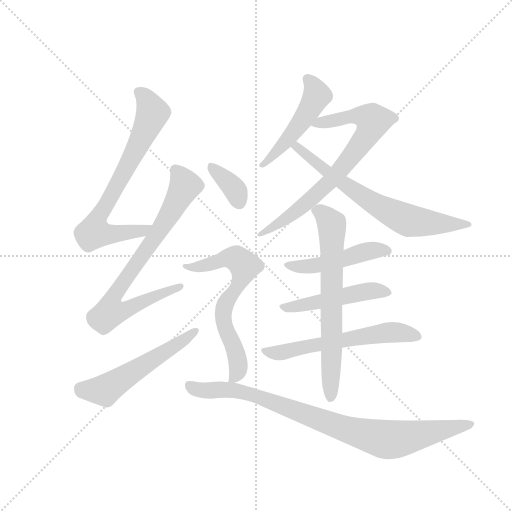
t = 0.00 s
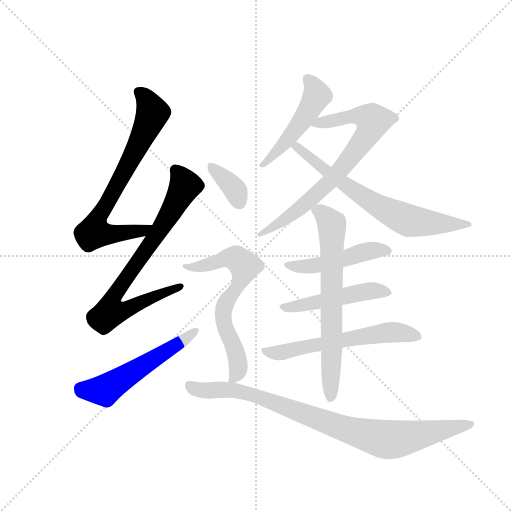
t = 1.97 s
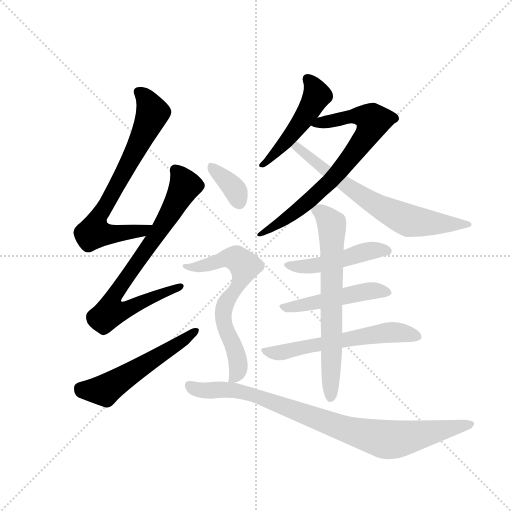
t = 3.94 s
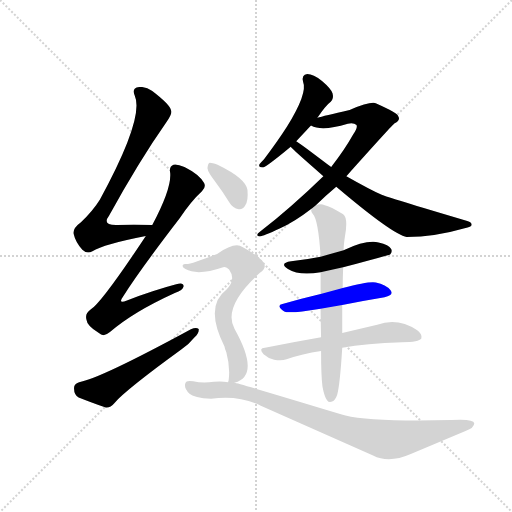
t = 5.91 s
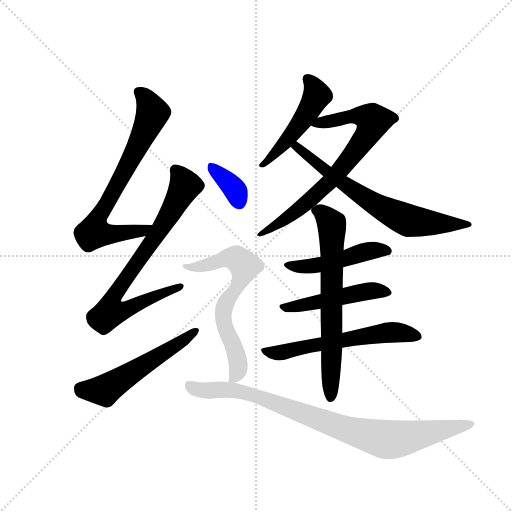
t = 7.87 s
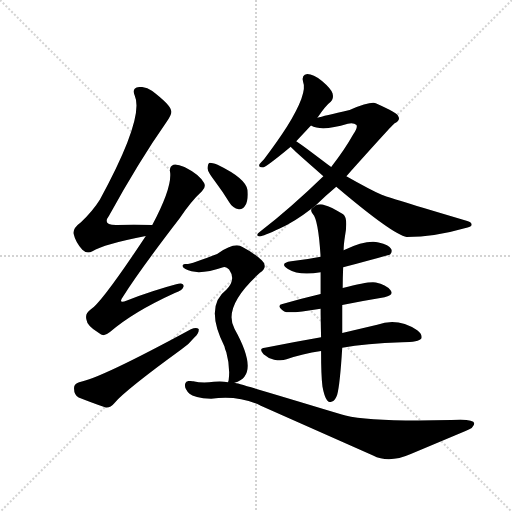
t = 9.84 s

The animated SVG that drew these frames (rendered in a browser with its animation timeline set to each time). Animation: 13 CSS @keyframes rules; one cycle of 9.84 s.

<svg version="1.1" viewBox="0 0 1024 1024" xmlns="http://www.w3.org/2000/svg">
  <g stroke="lightgray" stroke-dasharray="1,1" stroke-width="1" transform="scale(4, 4)">
    <line x1="0" y1="0" x2="256" y2="256"></line>
    <line x1="256" y1="0" x2="0" y2="256"></line>
    <line x1="128" y1="0" x2="128" y2="256"></line>
    <line x1="0" y1="128" x2="256" y2="128"></line>
  </g>
  <g transform="scale(0.92, -0.92) translate(60, -900)">
    <style type="text/css">
      
        @keyframes keyframes0 {
          from {
            stroke: blue;
            stroke-dashoffset: 724;
            stroke-width: 128;
          }
          70% {
            animation-timing-function: step-end;
            stroke: blue;
            stroke-dashoffset: 0;
            stroke-width: 128;
          }
          to {
            stroke: black;
            stroke-width: 1024;
          }
        }
        #make-me-a-hanzi-animation-0 {
          animation: keyframes0 0.8391927083333334s both;
          animation-delay: 0s;
          animation-timing-function: linear;
        }
      
        @keyframes keyframes1 {
          from {
            stroke: blue;
            stroke-dashoffset: 764;
            stroke-width: 128;
          }
          71% {
            animation-timing-function: step-end;
            stroke: blue;
            stroke-dashoffset: 0;
            stroke-width: 128;
          }
          to {
            stroke: black;
            stroke-width: 1024;
          }
        }
        #make-me-a-hanzi-animation-1 {
          animation: keyframes1 0.8717447916666666s both;
          animation-delay: 0.8391927083333334s;
          animation-timing-function: linear;
        }
      
        @keyframes keyframes2 {
          from {
            stroke: blue;
            stroke-dashoffset: 551;
            stroke-width: 128;
          }
          64% {
            animation-timing-function: step-end;
            stroke: blue;
            stroke-dashoffset: 0;
            stroke-width: 128;
          }
          to {
            stroke: black;
            stroke-width: 1024;
          }
        }
        #make-me-a-hanzi-animation-2 {
          animation: keyframes2 0.6984049479166666s both;
          animation-delay: 1.7109375s;
          animation-timing-function: linear;
        }
      
        @keyframes keyframes3 {
          from {
            stroke: blue;
            stroke-dashoffset: 489;
            stroke-width: 128;
          }
          61% {
            animation-timing-function: step-end;
            stroke: blue;
            stroke-dashoffset: 0;
            stroke-width: 128;
          }
          to {
            stroke: black;
            stroke-width: 1024;
          }
        }
        #make-me-a-hanzi-animation-3 {
          animation: keyframes3 0.64794921875s both;
          animation-delay: 2.4093424479166665s;
          animation-timing-function: linear;
        }
      
        @keyframes keyframes4 {
          from {
            stroke: blue;
            stroke-dashoffset: 742;
            stroke-width: 128;
          }
          71% {
            animation-timing-function: step-end;
            stroke: blue;
            stroke-dashoffset: 0;
            stroke-width: 128;
          }
          to {
            stroke: black;
            stroke-width: 1024;
          }
        }
        #make-me-a-hanzi-animation-4 {
          animation: keyframes4 0.8538411458333334s both;
          animation-delay: 3.0572916666666665s;
          animation-timing-function: linear;
        }
      
        @keyframes keyframes5 {
          from {
            stroke: blue;
            stroke-dashoffset: 687;
            stroke-width: 128;
          }
          69% {
            animation-timing-function: step-end;
            stroke: blue;
            stroke-dashoffset: 0;
            stroke-width: 128;
          }
          to {
            stroke: black;
            stroke-width: 1024;
          }
        }
        #make-me-a-hanzi-animation-5 {
          animation: keyframes5 0.80908203125s both;
          animation-delay: 3.9111328125s;
          animation-timing-function: linear;
        }
      
        @keyframes keyframes6 {
          from {
            stroke: blue;
            stroke-dashoffset: 479;
            stroke-width: 128;
          }
          61% {
            animation-timing-function: step-end;
            stroke: blue;
            stroke-dashoffset: 0;
            stroke-width: 128;
          }
          to {
            stroke: black;
            stroke-width: 1024;
          }
        }
        #make-me-a-hanzi-animation-6 {
          animation: keyframes6 0.6398111979166666s both;
          animation-delay: 4.72021484375s;
          animation-timing-function: linear;
        }
      
        @keyframes keyframes7 {
          from {
            stroke: blue;
            stroke-dashoffset: 485;
            stroke-width: 128;
          }
          61% {
            animation-timing-function: step-end;
            stroke: blue;
            stroke-dashoffset: 0;
            stroke-width: 128;
          }
          to {
            stroke: black;
            stroke-width: 1024;
          }
        }
        #make-me-a-hanzi-animation-7 {
          animation: keyframes7 0.6446940104166666s both;
          animation-delay: 5.360026041666667s;
          animation-timing-function: linear;
        }
      
        @keyframes keyframes8 {
          from {
            stroke: blue;
            stroke-dashoffset: 586;
            stroke-width: 128;
          }
          66% {
            animation-timing-function: step-end;
            stroke: blue;
            stroke-dashoffset: 0;
            stroke-width: 128;
          }
          to {
            stroke: black;
            stroke-width: 1024;
          }
        }
        #make-me-a-hanzi-animation-8 {
          animation: keyframes8 0.7268880208333334s both;
          animation-delay: 6.004720052083334s;
          animation-timing-function: linear;
        }
      
        @keyframes keyframes9 {
          from {
            stroke: blue;
            stroke-dashoffset: 676;
            stroke-width: 128;
          }
          69% {
            animation-timing-function: step-end;
            stroke: blue;
            stroke-dashoffset: 0;
            stroke-width: 128;
          }
          to {
            stroke: black;
            stroke-width: 1024;
          }
        }
        #make-me-a-hanzi-animation-9 {
          animation: keyframes9 0.8001302083333334s both;
          animation-delay: 6.731608072916667s;
          animation-timing-function: linear;
        }
      
        @keyframes keyframes10 {
          from {
            stroke: blue;
            stroke-dashoffset: 360;
            stroke-width: 128;
          }
          54% {
            animation-timing-function: step-end;
            stroke: blue;
            stroke-dashoffset: 0;
            stroke-width: 128;
          }
          to {
            stroke: black;
            stroke-width: 1024;
          }
        }
        #make-me-a-hanzi-animation-10 {
          animation: keyframes10 0.54296875s both;
          animation-delay: 7.53173828125s;
          animation-timing-function: linear;
        }
      
        @keyframes keyframes11 {
          from {
            stroke: blue;
            stroke-dashoffset: 667;
            stroke-width: 128;
          }
          68% {
            animation-timing-function: step-end;
            stroke: blue;
            stroke-dashoffset: 0;
            stroke-width: 128;
          }
          to {
            stroke: black;
            stroke-width: 1024;
          }
        }
        #make-me-a-hanzi-animation-11 {
          animation: keyframes11 0.7928059895833334s both;
          animation-delay: 8.07470703125s;
          animation-timing-function: linear;
        }
      
        @keyframes keyframes12 {
          from {
            stroke: blue;
            stroke-dashoffset: 891;
            stroke-width: 128;
          }
          74% {
            animation-timing-function: step-end;
            stroke: blue;
            stroke-dashoffset: 0;
            stroke-width: 128;
          }
          to {
            stroke: black;
            stroke-width: 1024;
          }
        }
        #make-me-a-hanzi-animation-12 {
          animation: keyframes12 0.97509765625s both;
          animation-delay: 8.867513020833334s;
          animation-timing-function: linear;
        }
      
    </style>
    
      <path d="M 271 411 Q 229 412 195 411 Q 161 410 177 431 Q 241 548 302 635 Q 315 653 312 660 Q 309 673 271 702 Q 255 714 237 710 Q 227 706 233 692 Q 254 644 157 466 Q 142 442 116 417 Q 98 404 100 392 Q 104 374 119 357 Q 129 347 141 354 Q 165 369 257 387 C 286 393 301 410 271 411 Z" fill="lightgray"></path>
    
      <path d="M 257 387 Q 161 242 137 227 Q 124 218 128 205 Q 129 192 155 176 Q 165 166 179 178 Q 228 221 320 263 Q 338 269 339 277 Q 340 287 323 282 Q 274 269 216 247 Q 195 238 208 256 Q 244 313 331 426 Q 356 463 379 484 Q 389 494 383 503 Q 373 521 341 537 Q 325 544 317 542 Q 307 538 310 524 Q 313 490 271 411 L 257 387 Z" fill="lightgray"></path>
    
      <path d="M 112 69 Q 100 65 101 55 Q 101 42 111 36 Q 136 26 170 14 Q 180 13 189 24 Q 213 52 334 140 Q 352 153 363 167 Q 373 176 372 185 Q 366 189 355 184 Q 156 76 112 69 Z" fill="lightgray"></path>
    
      <path d="M 630 644 Q 648 671 659 679 Q 666 686 663 697 Q 660 707 640 724 Q 621 739 608 739 Q 595 738 599 722 Q 609 698 564 625 Q 543 592 514 554 Q 507 547 504 543 Q 501 536 512 536 Q 519 537 572 581 L 584 593 L 616 627 L 630 644 Z" fill="lightgray"></path>
    
      <path d="M 626 453 Q 647 474 671 494 L 693 517 Q 795 631 798 632 Q 811 639 806 647 Q 805 654 758 675 Q 748 681 700 661 Q 643 648 630 644 C 601 636 593 634 616 627 Q 640 614 696 631 Q 709 634 715 628 Q 718 622 708 608 Q 689 574 660 537 L 643 517 Q 574 450 505 396 Q 493 387 505 386 Q 512 386 548 403 Q 581 418 617 446 Q 617 447 618 447 L 626 453 Z" fill="lightgray"></path>
    
      <path d="M 671 494 Q 795 389 824 385 Q 885 385 950 404 Q 965 407 965 411 Q 966 417 954 420 Q 779 472 771 476 Q 744 488 693 517 L 660 537 Q 650 544 641 551 Q 602 581 584 593 C 559 610 551 602 572 581 Q 573 578 643 517 L 671 494 Z" fill="lightgray"></path>
    
      <path d="M 686 319 Q 786 346 788 347 Q 794 353 790 359 Q 786 368 763 373 Q 736 379 687 356 L 637 342 Q 607 336 573 332 Q 546 328 566 315 Q 590 300 637 308 L 686 319 Z" fill="lightgray"></path>
    
      <path d="M 684 237 Q 733 247 776 254 Q 797 258 789 269 Q 779 282 757 286 Q 742 289 685 274 L 637 261 Q 594 251 554 239 Q 539 236 558 223 Q 567 217 637 229 L 684 237 Z" fill="lightgray"></path>
    
      <path d="M 684 144 Q 735 153 814 156 Q 851 156 856 164 Q 859 173 847 182 Q 805 210 760 194 L 684 176 L 638 167 Q 580 157 516 144 Q 501 143 513 130 Q 523 121 536 118 Q 552 115 563 119 Q 597 131 638 137 L 684 144 Z" fill="lightgray"></path>
    
      <path d="M 641 60 Q 645 38 651 30 Q 655 24 662 27 Q 669 30 673 42 Q 679 63 684 144 L 684 176 L 684 237 L 685 274 Q 685 295 686 319 L 687 356 Q 687 368 690 387 Q 697 426 686 434 Q 658 452 646 454 Q 636 458 626 453 L 618 447 Q 614 443 620 435 Q 632 423 637 342 L 637 308 L 637 261 L 637 229 Q 637 211 638 167 L 638 137 Q 638 83 641 60 Z" fill="lightgray"></path>
    
      <path d="M 408 505 Q 424 484 439 459 Q 446 447 459 445 Q 468 444 473 453 Q 480 463 478 487 Q 475 512 413 542 Q 401 546 396 546 Q 392 545 391 534 Q 392 525 408 505 Z" fill="lightgray"></path>
    
      <path d="M 450 68 Q 507 83 450 185 Q 423 233 505 307 Q 524 320 509 334 Q 494 349 467 363 Q 451 375 412 348 Q 357 326 345 326 Q 339 327 337 323 Q 336 319 343 315 Q 370 300 425 319 Q 431 322 438 314 Q 454 292 432 270 Q 384 234 428 147 Q 429 141 432 134 Q 441 101 437 73 Q 436 72 436 69 C 435 62 435 62 450 68 Z" fill="lightgray"></path>
    
      <path d="M 436 69 Q 421 72 405 70 Q 381 66 360 71 Q 345 74 343 67 Q 339 57 352 44 Q 361 35 399 33 Q 457 42 507 18 L 751 -90 Q 785 -108 833 -87 L 952 -37 Q 971 -30 971 -20 Q 970 -10 921 -13 Q 747 -17 691 -3 L 683 -1 Q 455 68 450 68 L 436 69 Z" fill="lightgray"></path>
    
    
      <clipPath id="make-me-a-hanzi-clip-0">
        <path d="M 271 411 Q 229 412 195 411 Q 161 410 177 431 Q 241 548 302 635 Q 315 653 312 660 Q 309 673 271 702 Q 255 714 237 710 Q 227 706 233 692 Q 254 644 157 466 Q 142 442 116 417 Q 98 404 100 392 Q 104 374 119 357 Q 129 347 141 354 Q 165 369 257 387 C 286 393 301 410 271 411 Z"></path>
      </clipPath>
      <path clip-path="url(#make-me-a-hanzi-clip-0)" d="M 242 699 L 256 688 L 272 655 L 231 565 L 150 421 L 144 395 L 222 394 L 251 399 L 263 408" fill="none" id="make-me-a-hanzi-animation-0" stroke-dasharray="596 1192" stroke-linecap="round"></path>
    
      <clipPath id="make-me-a-hanzi-clip-1">
        <path d="M 257 387 Q 161 242 137 227 Q 124 218 128 205 Q 129 192 155 176 Q 165 166 179 178 Q 228 221 320 263 Q 338 269 339 277 Q 340 287 323 282 Q 274 269 216 247 Q 195 238 208 256 Q 244 313 331 426 Q 356 463 379 484 Q 389 494 383 503 Q 373 521 341 537 Q 325 544 317 542 Q 307 538 310 524 Q 313 490 271 411 L 257 387 Z"></path>
      </clipPath>
      <path clip-path="url(#make-me-a-hanzi-clip-1)" d="M 322 530 L 343 496 L 277 384 L 192 265 L 187 228 L 217 228 L 331 277" fill="none" id="make-me-a-hanzi-animation-1" stroke-dasharray="636 1272" stroke-linecap="round"></path>
    
      <clipPath id="make-me-a-hanzi-clip-2">
        <path d="M 112 69 Q 100 65 101 55 Q 101 42 111 36 Q 136 26 170 14 Q 180 13 189 24 Q 213 52 334 140 Q 352 153 363 167 Q 373 176 372 185 Q 366 189 355 184 Q 156 76 112 69 Z"></path>
      </clipPath>
      <path clip-path="url(#make-me-a-hanzi-clip-2)" d="M 114 56 L 124 51 L 167 51 L 306 142 L 317 143 L 347 171 L 367 181" fill="none" id="make-me-a-hanzi-animation-2" stroke-dasharray="423 846" stroke-linecap="round"></path>
    
      <clipPath id="make-me-a-hanzi-clip-3">
        <path d="M 630 644 Q 648 671 659 679 Q 666 686 663 697 Q 660 707 640 724 Q 621 739 608 739 Q 595 738 599 722 Q 609 698 564 625 Q 543 592 514 554 Q 507 547 504 543 Q 501 536 512 536 Q 519 537 572 581 L 584 593 L 616 627 L 630 644 Z"></path>
      </clipPath>
      <path clip-path="url(#make-me-a-hanzi-clip-3)" d="M 608 728 L 628 699 L 625 683 L 555 582 L 511 543" fill="none" id="make-me-a-hanzi-animation-3" stroke-dasharray="361 722" stroke-linecap="round"></path>
    
      <clipPath id="make-me-a-hanzi-clip-4">
        <path d="M 626 453 Q 647 474 671 494 L 693 517 Q 795 631 798 632 Q 811 639 806 647 Q 805 654 758 675 Q 748 681 700 661 Q 643 648 630 644 C 601 636 593 634 616 627 Q 640 614 696 631 Q 709 634 715 628 Q 718 622 708 608 Q 689 574 660 537 L 643 517 Q 574 450 505 396 Q 493 387 505 386 Q 512 386 548 403 Q 581 418 617 446 Q 617 447 618 447 L 626 453 Z"></path>
      </clipPath>
      <path clip-path="url(#make-me-a-hanzi-clip-4)" d="M 622 629 L 692 647 L 738 646 L 751 638 L 744 615 L 707 561 L 654 502 L 559 422 L 508 391" fill="none" id="make-me-a-hanzi-animation-4" stroke-dasharray="614 1228" stroke-linecap="round"></path>
    
      <clipPath id="make-me-a-hanzi-clip-5">
        <path d="M 671 494 Q 795 389 824 385 Q 885 385 950 404 Q 965 407 965 411 Q 966 417 954 420 Q 779 472 771 476 Q 744 488 693 517 L 660 537 Q 650 544 641 551 Q 602 581 584 593 C 559 610 551 602 572 581 Q 573 578 643 517 L 671 494 Z"></path>
      </clipPath>
      <path clip-path="url(#make-me-a-hanzi-clip-5)" d="M 576 583 L 711 483 L 824 422 L 922 412 L 958 414" fill="none" id="make-me-a-hanzi-animation-5" stroke-dasharray="559 1118" stroke-linecap="round"></path>
    
      <clipPath id="make-me-a-hanzi-clip-6">
        <path d="M 686 319 Q 786 346 788 347 Q 794 353 790 359 Q 786 368 763 373 Q 736 379 687 356 L 637 342 Q 607 336 573 332 Q 546 328 566 315 Q 590 300 637 308 L 686 319 Z"></path>
      </clipPath>
      <path clip-path="url(#make-me-a-hanzi-clip-6)" d="M 567 324 L 626 322 L 695 337 L 734 353 L 768 358 L 784 354" fill="none" id="make-me-a-hanzi-animation-6" stroke-dasharray="351 702" stroke-linecap="round"></path>
    
      <clipPath id="make-me-a-hanzi-clip-7">
        <path d="M 684 237 Q 733 247 776 254 Q 797 258 789 269 Q 779 282 757 286 Q 742 289 685 274 L 637 261 Q 594 251 554 239 Q 539 236 558 223 Q 567 217 637 229 L 684 237 Z"></path>
      </clipPath>
      <path clip-path="url(#make-me-a-hanzi-clip-7)" d="M 555 231 L 600 235 L 745 268 L 780 264" fill="none" id="make-me-a-hanzi-animation-7" stroke-dasharray="357 714" stroke-linecap="round"></path>
    
      <clipPath id="make-me-a-hanzi-clip-8">
        <path d="M 684 144 Q 735 153 814 156 Q 851 156 856 164 Q 859 173 847 182 Q 805 210 760 194 L 684 176 L 638 167 Q 580 157 516 144 Q 501 143 513 130 Q 523 121 536 118 Q 552 115 563 119 Q 597 131 638 137 L 684 144 Z"></path>
      </clipPath>
      <path clip-path="url(#make-me-a-hanzi-clip-8)" d="M 524 135 L 554 134 L 618 150 L 785 177 L 849 168" fill="none" id="make-me-a-hanzi-animation-8" stroke-dasharray="458 916" stroke-linecap="round"></path>
    
      <clipPath id="make-me-a-hanzi-clip-9">
        <path d="M 641 60 Q 645 38 651 30 Q 655 24 662 27 Q 669 30 673 42 Q 679 63 684 144 L 684 176 L 684 237 L 685 274 Q 685 295 686 319 L 687 356 Q 687 368 690 387 Q 697 426 686 434 Q 658 452 646 454 Q 636 458 626 453 L 618 447 Q 614 443 620 435 Q 632 423 637 342 L 637 308 L 637 261 L 637 229 Q 637 211 638 167 L 638 137 Q 638 83 641 60 Z"></path>
      </clipPath>
      <path clip-path="url(#make-me-a-hanzi-clip-9)" d="M 628 442 L 652 426 L 662 402 L 659 37" fill="none" id="make-me-a-hanzi-animation-9" stroke-dasharray="548 1096" stroke-linecap="round"></path>
    
      <clipPath id="make-me-a-hanzi-clip-10">
        <path d="M 408 505 Q 424 484 439 459 Q 446 447 459 445 Q 468 444 473 453 Q 480 463 478 487 Q 475 512 413 542 Q 401 546 396 546 Q 392 545 391 534 Q 392 525 408 505 Z"></path>
      </clipPath>
      <path clip-path="url(#make-me-a-hanzi-clip-10)" d="M 398 538 L 441 500 L 461 458" fill="none" id="make-me-a-hanzi-animation-10" stroke-dasharray="232 464" stroke-linecap="round"></path>
    
      <clipPath id="make-me-a-hanzi-clip-11">
        <path d="M 450 68 Q 507 83 450 185 Q 423 233 505 307 Q 524 320 509 334 Q 494 349 467 363 Q 451 375 412 348 Q 357 326 345 326 Q 339 327 337 323 Q 336 319 343 315 Q 370 300 425 319 Q 431 322 438 314 Q 454 292 432 270 Q 384 234 428 147 Q 429 141 432 134 Q 441 101 437 73 Q 436 72 436 69 C 435 62 435 62 450 68 Z"></path>
      </clipPath>
      <path clip-path="url(#make-me-a-hanzi-clip-11)" d="M 342 321 L 383 322 L 430 339 L 447 339 L 471 320 L 467 296 L 432 245 L 426 226 L 431 183 L 451 143 L 458 111 L 456 90 L 443 69" fill="none" id="make-me-a-hanzi-animation-11" stroke-dasharray="539 1078" stroke-linecap="round"></path>
    
      <clipPath id="make-me-a-hanzi-clip-12">
        <path d="M 436 69 Q 421 72 405 70 Q 381 66 360 71 Q 345 74 343 67 Q 339 57 352 44 Q 361 35 399 33 Q 457 42 507 18 L 751 -90 Q 785 -108 833 -87 L 952 -37 Q 971 -30 971 -20 Q 970 -10 921 -13 Q 747 -17 691 -3 L 683 -1 Q 455 68 450 68 L 436 69 Z"></path>
      </clipPath>
      <path clip-path="url(#make-me-a-hanzi-clip-12)" d="M 352 62 L 368 53 L 442 52 L 500 39 L 683 -30 L 784 -56 L 964 -22" fill="none" id="make-me-a-hanzi-animation-12" stroke-dasharray="763 1526" stroke-linecap="round"></path>
    
  </g>
</svg>
